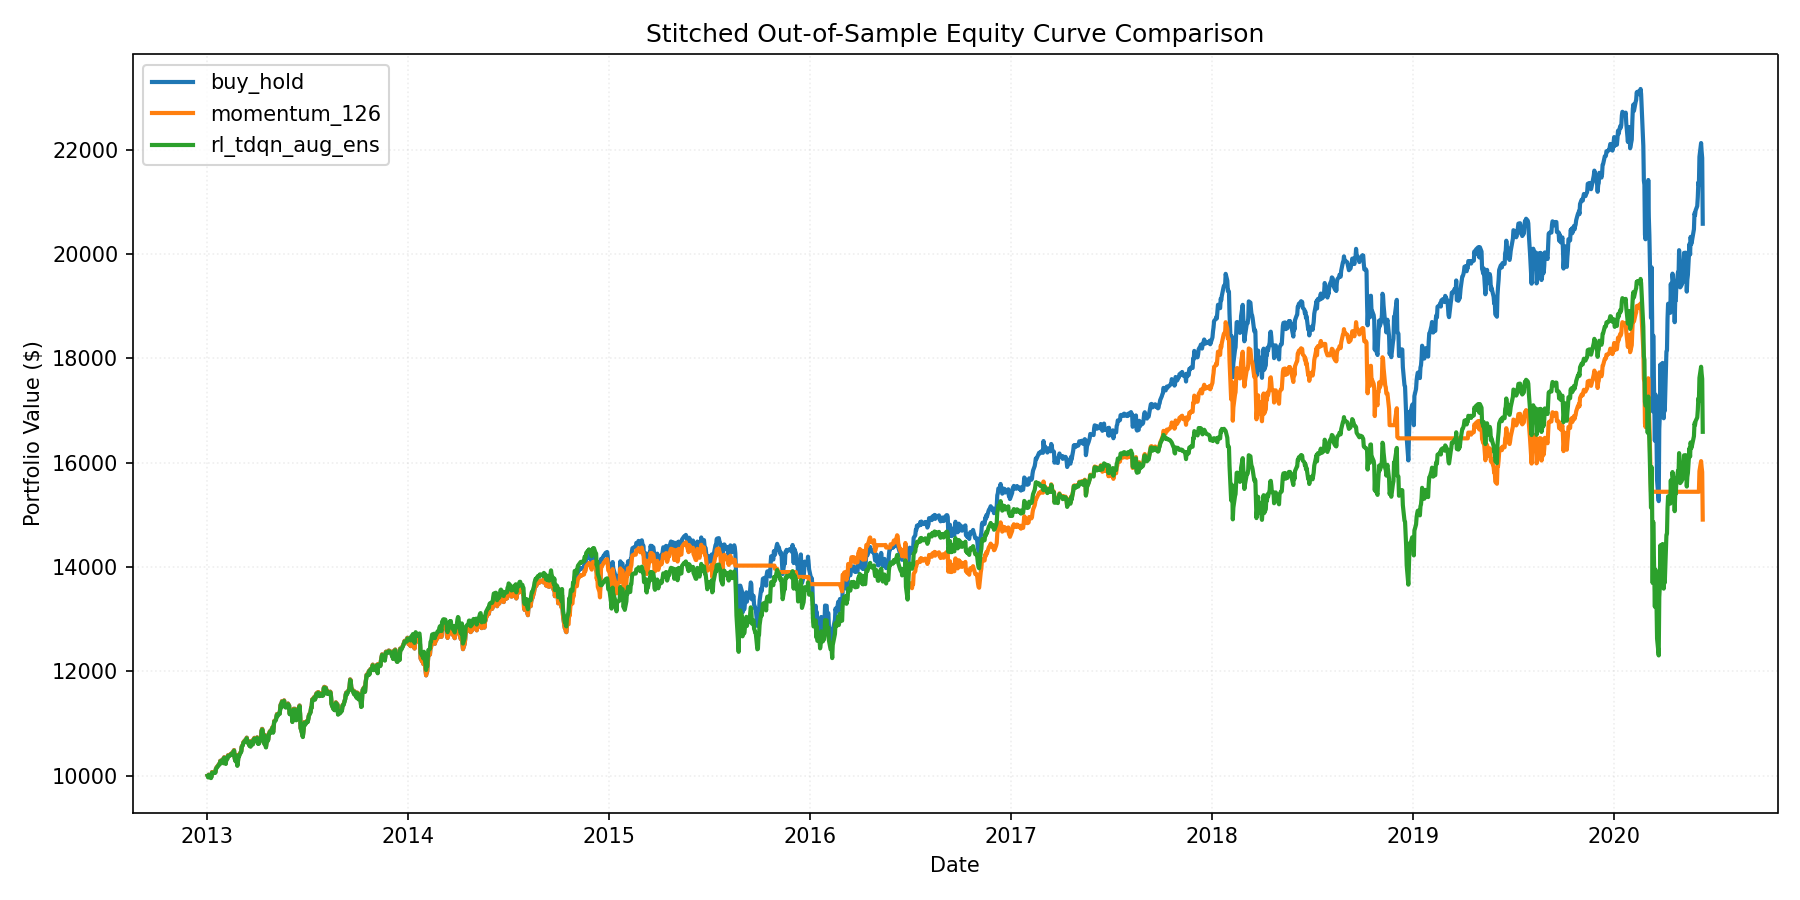

The table this chart was drawn from, first rows:
date, account_value, strategy
2013-01-02, 10000, buy_hold
2013-01-02, 10000, momentum_126
2013-01-02, 10000, rl_tdqn_aug_ens
2013-01-03, 9977, buy_hold
2013-01-03, 9977, momentum_126
2013-01-03, 9967, rl_tdqn_aug_ens
2013-01-04, 10021, buy_hold
2013-01-04, 10021, momentum_126
2013-01-04, 10011, rl_tdqn_aug_ens
2013-01-07, 9994, buy_hold
2013-01-07, 9994, momentum_126
2013-01-07, 9984, rl_tdqn_aug_ens
2013-01-08, 9965, buy_hold
2013-01-08, 9965, momentum_126
2013-01-08, 9955, rl_tdqn_aug_ens
2013-01-09, 9990, buy_hold
2013-01-09, 9990, momentum_126
2013-01-09, 9980, rl_tdqn_aug_ens
2013-01-10, 10070, buy_hold
2013-01-10, 10070, momentum_126
2013-01-10, 10060, rl_tdqn_aug_ens
2013-01-11, 10069, buy_hold
2013-01-11, 10069, momentum_126
2013-01-11, 10059, rl_tdqn_aug_ens
2013-01-14, 10062, buy_hold
2013-01-14, 10062, momentum_126
2013-01-14, 10052, rl_tdqn_aug_ens
2013-01-15, 10069, buy_hold
2013-01-15, 10069, momentum_126
2013-01-15, 10059, rl_tdqn_aug_ens
2013-01-16, 10068, buy_hold
2013-01-16, 10068, momentum_126
2013-01-16, 10058, rl_tdqn_aug_ens
2013-01-17, 10133, buy_hold
2013-01-17, 10133, momentum_126
2013-01-17, 10123, rl_tdqn_aug_ens
2013-01-18, 10155, buy_hold
2013-01-18, 10155, momentum_126
2013-01-18, 10145, rl_tdqn_aug_ens
2013-01-22, 10210, buy_hold
2013-01-22, 10210, momentum_126
2013-01-22, 10200, rl_tdqn_aug_ens
2013-01-23, 10227, buy_hold
2013-01-23, 10227, momentum_126
2013-01-23, 10216, rl_tdqn_aug_ens
2013-01-24, 10229, buy_hold
2013-01-24, 10229, momentum_126
2013-01-24, 10219, rl_tdqn_aug_ens
2013-01-25, 10287, buy_hold
2013-01-25, 10287, momentum_126
2013-01-25, 10277, rl_tdqn_aug_ens
2013-01-28, 10275, buy_hold
2013-01-28, 10275, momentum_126
2013-01-28, 10264, rl_tdqn_aug_ens
2013-01-29, 10315, buy_hold
2013-01-29, 10315, momentum_126
2013-01-29, 10305, rl_tdqn_aug_ens
2013-01-30, 10275, buy_hold
2013-01-30, 10275, momentum_126
2013-01-30, 10264, rl_tdqn_aug_ens
... 5,562 more rows
